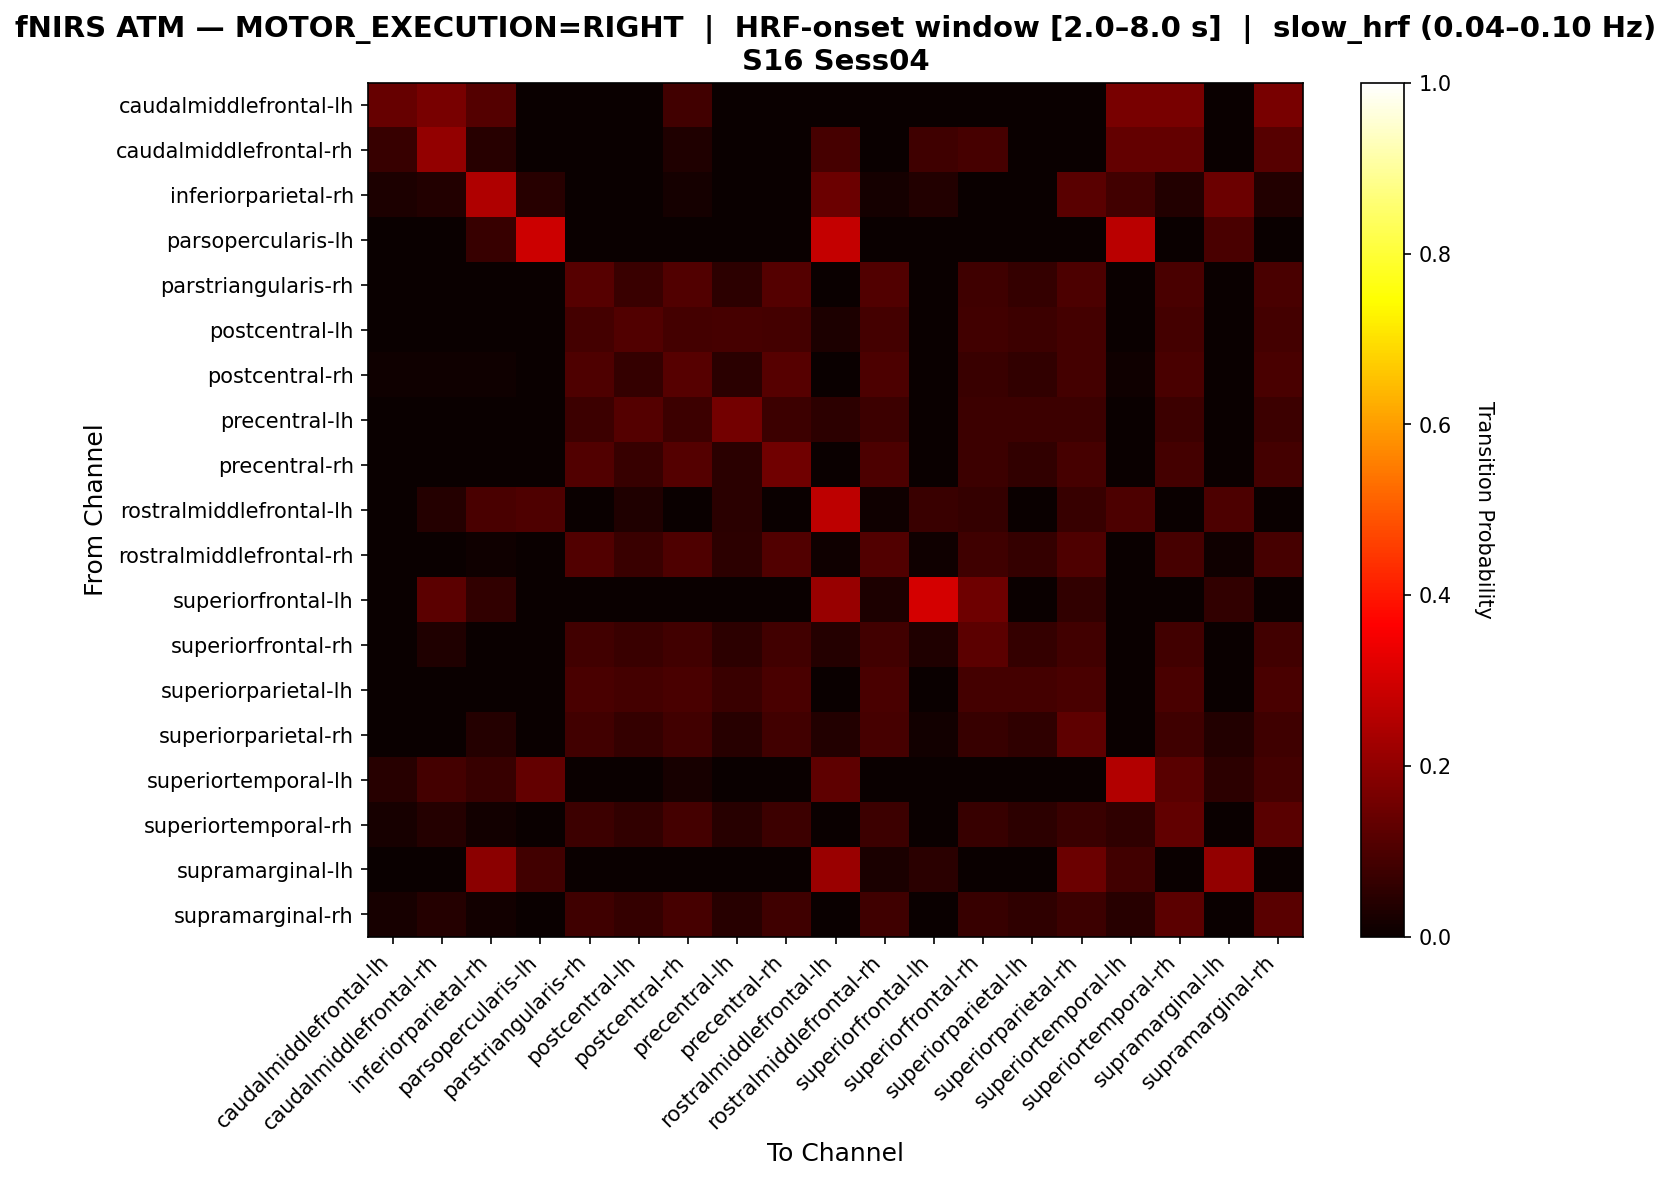

The table this chart was drawn from, first rows:
, caudalmiddlefrontal-lh, caudalmiddlefrontal-rh, inferiorparietal-rh, parsopercularis-lh, parstriangularis-rh, postcentral-lh, postcentral-rh, precentral-lh, precentral-rh, rostralmiddlefrontal-lh, rostralmiddlefrontal-rh, superiorfrontal-lh, superiorfrontal-rh, superiorparietal-lh, superiorparietal-rh, superiortemporal-lh, superiortemporal-rh, supramarginal-lh, supramarginal-rh
caudalmiddlefrontal-lh, 0.1389, 0.1667, 0.1111, 0.0, 0.0, 0.0, 0.08333, 0.0, 0.0, 0.0, 0.0, 0.0, 0.0, 0.0, 0.0, 0.1667, 0.1667, 0.0, 0.1667
caudalmiddlefrontal-rh, 0.06818, 0.2045, 0.04545, 0.0, 0.0, 0.0, 0.03409, 0.0, 0.0, 0.09091, 0.0, 0.07955, 0.09091, 0.0, 0.0, 0.1364, 0.1364, 0.0, 0.1136
inferiorparietal-rh, 0.02752, 0.0367, 0.2477, 0.04587, 0.0, 0.0, 0.01835, 0.0, 0.0, 0.1468, 0.01835, 0.0367, 0.0, 0.0, 0.1193, 0.08257, 0.0367, 0.1468, 0.0367
parsopercularis-lh, 0.0, 0.0, 0.06944, 0.2917, 0.0, 0.0, 0.0, 0.0, 0.0, 0.2778, 0.0, 0.0, 0.0, 0.0, 0.0, 0.2639, 0.0, 0.09722, 0.0
parstriangularis-rh, 0.0, 0.0, 0.0, 0.0, 0.1148, 0.07377, 0.1066, 0.05328, 0.1107, 0.0, 0.1066, 0.0, 0.08197, 0.06557, 0.09836, 0.0, 0.09426, 0.0, 0.09426
postcentral-lh, 0.0, 0.0, 0.0, 0.0, 0.08738, 0.1068, 0.08738, 0.09223, 0.08738, 0.02913, 0.08738, 0.0, 0.08252, 0.07767, 0.08738, 0.0, 0.08738, 0.0, 0.08738
postcentral-rh, 0.01103, 0.01103, 0.01103, 0.0, 0.1029, 0.06618, 0.114, 0.04779, 0.114, 0.0, 0.09926, 0.0, 0.07353, 0.05882, 0.08824, 0.01103, 0.09559, 0.0, 0.09559
precentral-lh, 0.0, 0.0, 0.0, 0.0, 0.07558, 0.1105, 0.07558, 0.157, 0.07558, 0.05233, 0.07558, 0.0, 0.07558, 0.07558, 0.07558, 0.0, 0.07558, 0.0, 0.07558
precentral-rh, 0.0, 0.0, 0.0, 0.0, 0.1077, 0.06923, 0.1115, 0.05, 0.1538, 0.0, 0.1, 0.0, 0.07692, 0.06154, 0.09231, 0.0, 0.08846, 0.0, 0.08846
rostralmiddlefrontal-lh, 0.0, 0.04188, 0.09424, 0.1047, 0.0, 0.03141, 0.0, 0.04712, 0.0, 0.267, 0.01047, 0.0733, 0.06283, 0.0, 0.06806, 0.09948, 0.0, 0.09948, 0.0
rostralmiddlefrontal-rh, 0.0, 0.0, 0.007874, 0.0, 0.1063, 0.07087, 0.1024, 0.05118, 0.1063, 0.007874, 0.1063, 0.007874, 0.07874, 0.06299, 0.1024, 0.0, 0.09055, 0.007874, 0.09055
superiorfrontal-lh, 0.0, 0.1212, 0.06061, 0.0, 0.0, 0.0, 0.0, 0.0, 0.0, 0.2121, 0.0303, 0.303, 0.1515, 0.0, 0.06061, 0.0, 0.0, 0.06061, 0.0
superiorfrontal-rh, 0.0, 0.03292, 0.0, 0.0, 0.0823, 0.07407, 0.0823, 0.0535, 0.0823, 0.04115, 0.0823, 0.03292, 0.1235, 0.06584, 0.0823, 0.0, 0.0823, 0.0, 0.0823
superiorparietal-lh, 0.0, 0.0, 0.0, 0.0, 0.09467, 0.08876, 0.09467, 0.07101, 0.09467, 0.0, 0.09467, 0.0, 0.08876, 0.08876, 0.09467, 0.0, 0.09467, 0.0, 0.09467
superiorparietal-rh, 0.0, 0.0, 0.04211, 0.0, 0.08421, 0.06316, 0.08421, 0.04561, 0.08421, 0.0386, 0.09123, 0.01404, 0.07018, 0.05614, 0.1263, 0.0, 0.0807, 0.0386, 0.0807
superiortemporal-lh, 0.04478, 0.08955, 0.06716, 0.1343, 0.0, 0.0, 0.02239, 0.0, 0.0, 0.1269, 0.0, 0.0, 0.0, 0.0, 0.0, 0.2537, 0.1194, 0.05224, 0.08955
superiortemporal-rh, 0.0202, 0.0404, 0.01347, 0.0, 0.07744, 0.06061, 0.08754, 0.04377, 0.07744, 0.0, 0.07744, 0.0, 0.06734, 0.05387, 0.07407, 0.05724, 0.1313, 0.0, 0.1178
supramarginal-lh, 0.0, 0.0, 0.1928, 0.08434, 0.0, 0.0, 0.0, 0.0, 0.0, 0.2169, 0.0241, 0.04819, 0.0, 0.0, 0.1446, 0.08434, 0.0, 0.2048, 0.0
supramarginal-rh, 0.02083, 0.04167, 0.01389, 0.0, 0.07986, 0.0625, 0.09028, 0.04514, 0.07986, 0.0, 0.07986, 0.0, 0.06944, 0.05556, 0.07639, 0.04514, 0.1215, 0.0, 0.1181
